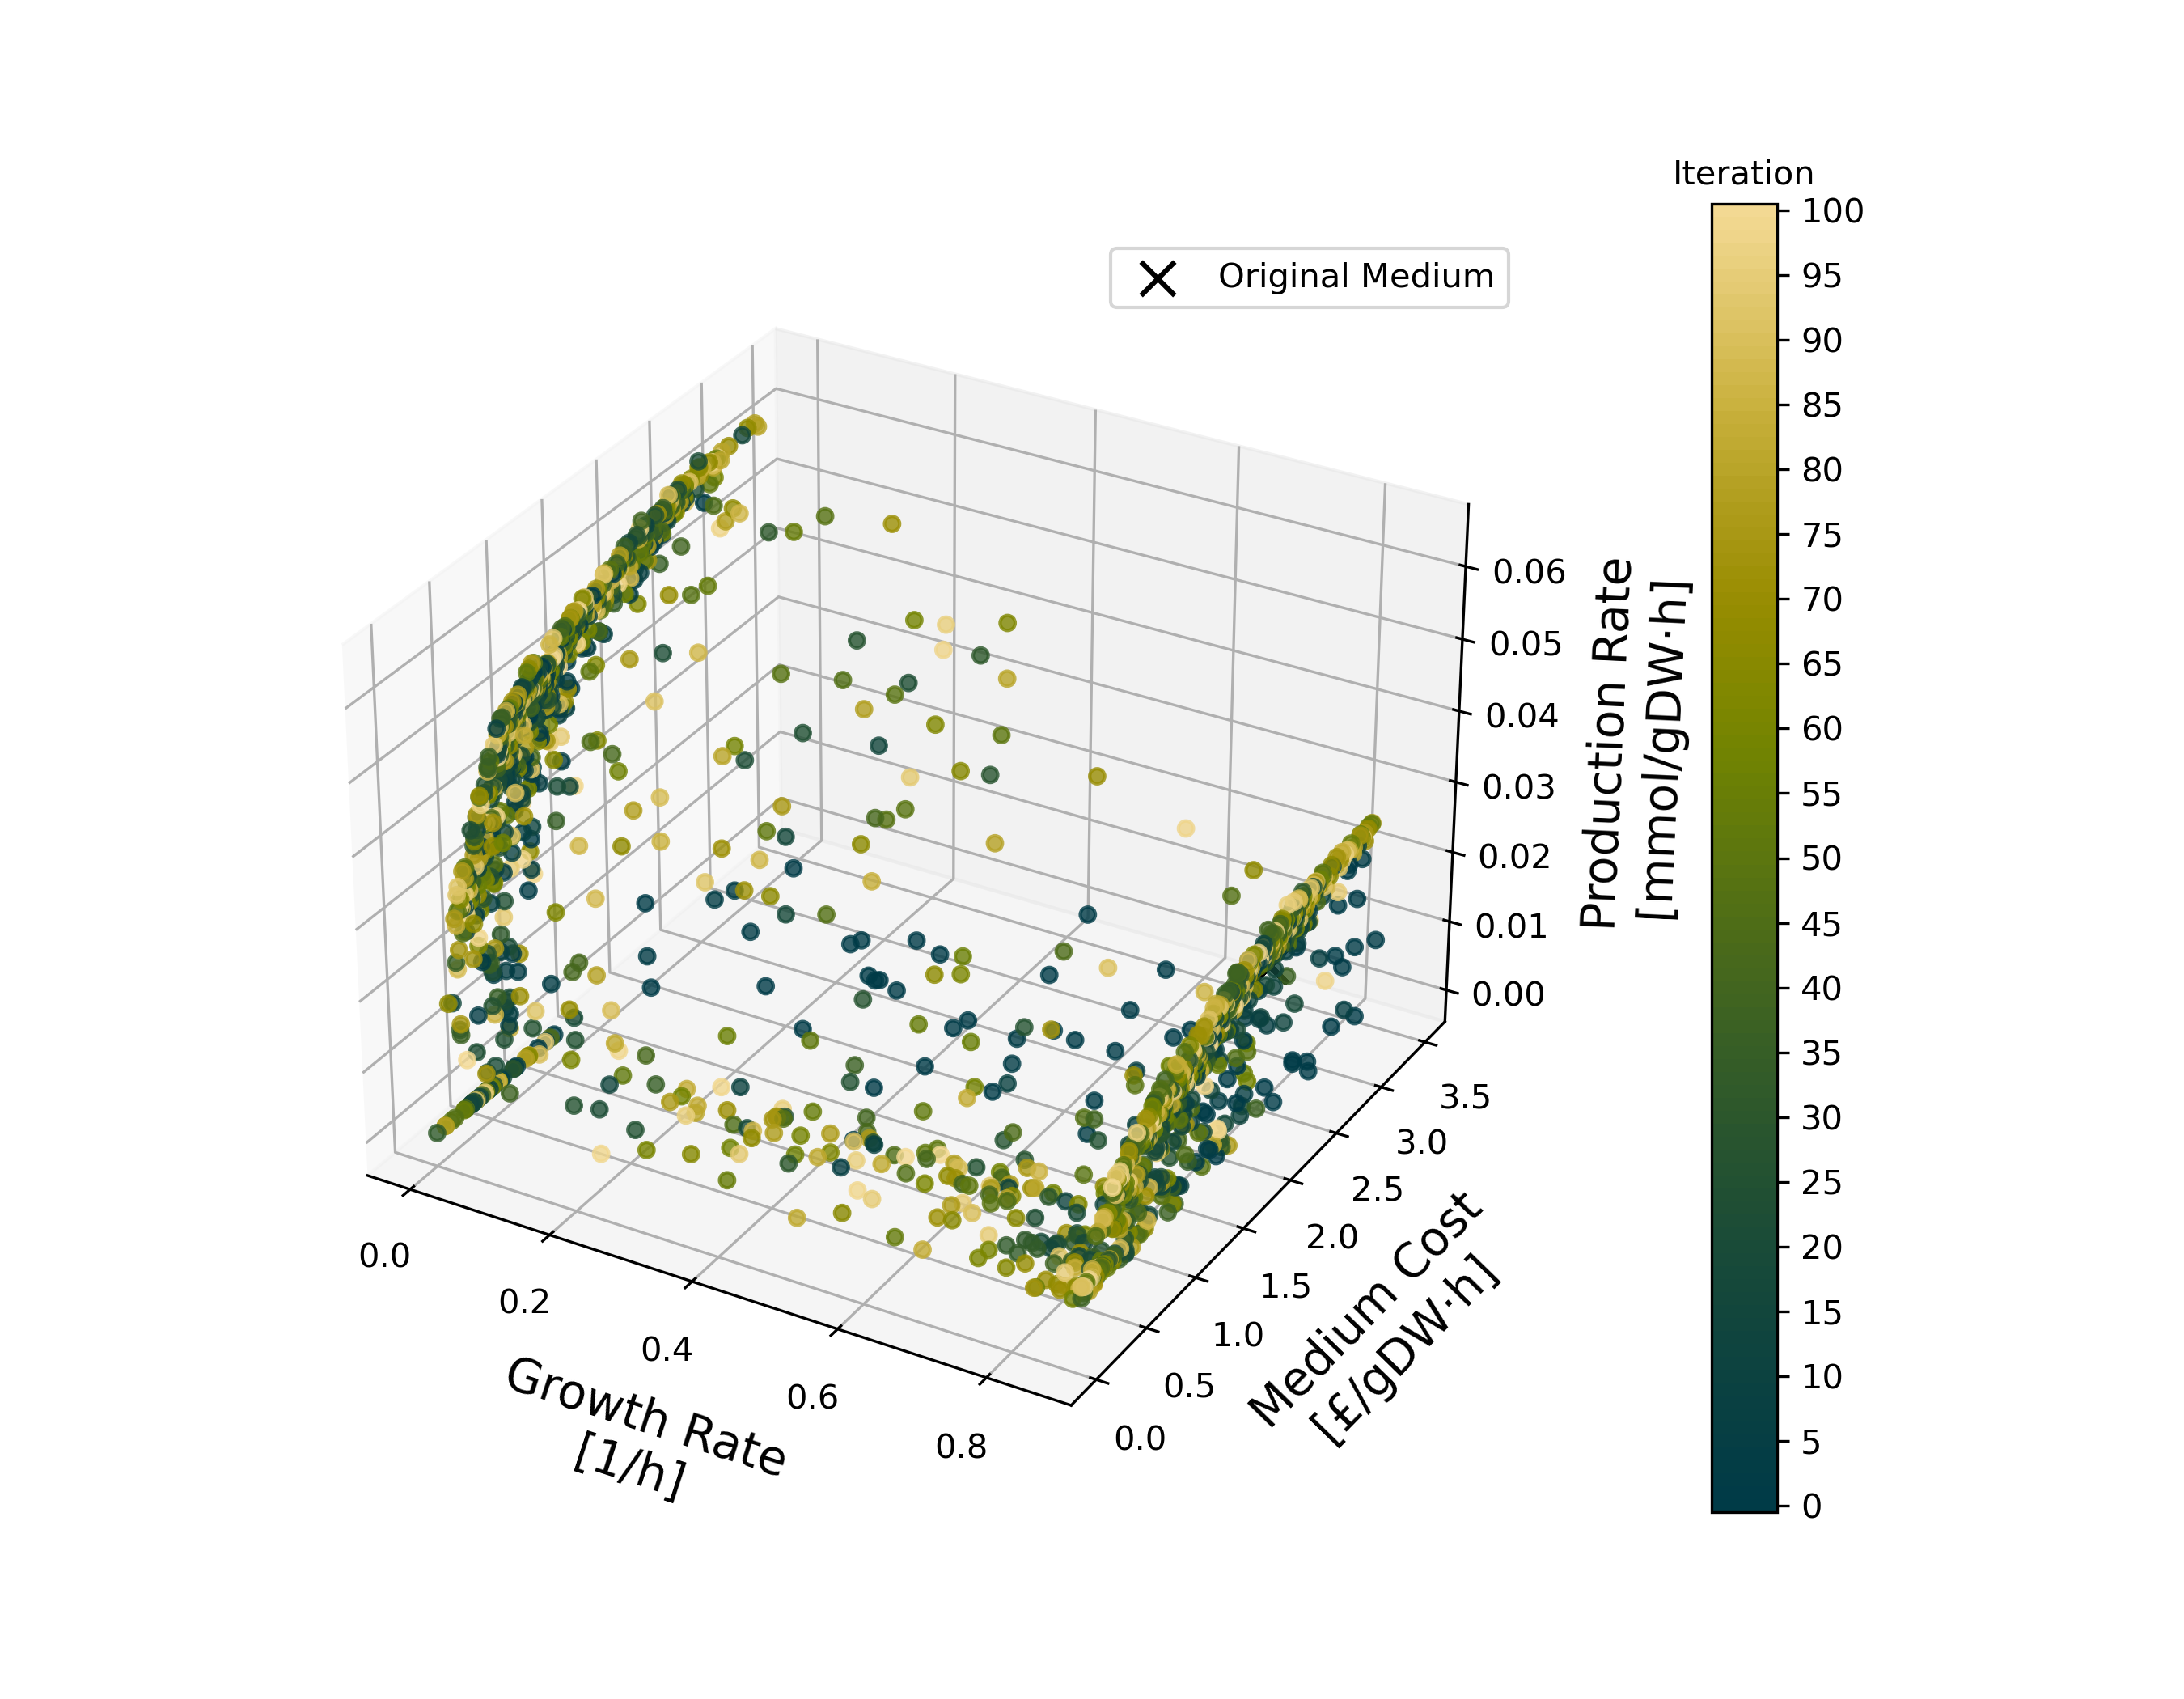

The data file committed next to this chart (first rows):
growth_rate, cost, production, n_batch, n_start, n_candidates, init_growth_rate, init_cost, init_production
0.2839, 2363, 0.0, 100, 50, 15, 0.85, 2211, 0.02107
0.4213, 2144, 0.0, 100, 50, 15, 0.85, 2211, 0.02107
0.433, 3477, 0.0, 100, 50, 15, 0.85, 2211, 0.02107
0.2796, 2349, 0.0, 100, 50, 15, 0.85, 2211, 0.02107
0.3186, 2741, 0.0, 100, 50, 15, 0.85, 2211, 0.02107
0.5838, 3190, 0.0, 100, 50, 15, 0.85, 2211, 0.02107
0.04467, 1714, 0.0, 100, 50, 15, 0.85, 2211, 0.02107
0.4449, 981, 0.0, 100, 50, 15, 0.85, 2211, 0.02107
0.3153, 2318, 0.0, 100, 50, 15, 0.85, 2211, 0.02107
0.85, 2286, 0.02213, 100, 50, 15, 0.85, 2211, 0.02107
0.2149, 2661, 0.0, 100, 50, 15, 0.85, 2211, 0.02107
0.04676, 3121, 0.0, 100, 50, 15, 0.85, 2211, 0.02107
0.85, 2919, 0.003282, 100, 50, 15, 0.85, 2211, 0.02107
0.85, 2494, 0.0201, 100, 50, 15, 0.85, 2211, 0.02107
0.85, 3022, 0.01054, 100, 50, 15, 0.85, 2211, 0.02107
0.85, 3399, 0.009667, 100, 50, 15, 0.85, 2211, 0.02107
0.85, 3156, 0.01172, 100, 50, 15, 0.85, 2211, 0.02107
0.2757, 2801, 0.0, 100, 50, 15, 0.85, 2211, 0.02107
0.5323, 2379, 0.0, 100, 50, 15, 0.85, 2211, 0.02107
0.85, 2937, 0.01323, 100, 50, 15, 0.85, 2211, 0.02107
0.85, 2673, 5.602778e-05, 100, 50, 15, 0.85, 2211, 0.02107
0.2075, 2598, 0.0, 100, 50, 15, 0.85, 2211, 0.02107
0.4627, 2844, 0.0, 100, 50, 15, 0.85, 2211, 0.02107
0.8247, 2701, 0.0, 100, 50, 15, 0.85, 2211, 0.02107
0.6688, 2622, 0.0, 100, 50, 15, 0.85, 2211, 0.02107
0.85, 1615, 0.01903, 100, 50, 15, 0.85, 2211, 0.02107
0.6217, 2361, 0.0, 100, 50, 15, 0.85, 2211, 0.02107
0.85, 2947, 0.02031, 100, 50, 15, 0.85, 2211, 0.02107
0.85, 1680, 0.00118, 100, 50, 15, 0.85, 2211, 0.02107
0.85, 2657, 0.001662, 100, 50, 15, 0.85, 2211, 0.02107
0.85, 3185, 0.001337, 100, 50, 15, 0.85, 2211, 0.02107
0.5366, 1716, 0.0, 100, 50, 15, 0.85, 2211, 0.02107
0.85, 2290, 0.0007096, 100, 50, 15, 0.85, 2211, 0.02107
0.85, 1529, 0.009548, 100, 50, 15, 0.85, 2211, 0.02107
0.1676, 2020, 0.0, 100, 50, 15, 0.85, 2211, 0.02107
0.4357, 1754, 0.0, 100, 50, 15, 0.85, 2211, 0.02107
0.5661, 2353, 0.0, 100, 50, 15, 0.85, 2211, 0.02107
0.85, 2188, 0.004145, 100, 50, 15, 0.85, 2211, 0.02107
0.4281, 2247, 0.0, 100, 50, 15, 0.85, 2211, 0.02107
0.4063, 1452, 0.0, 100, 50, 15, 0.85, 2211, 0.02107
0.2604, 1755, 0.0, 100, 50, 15, 0.85, 2211, 0.02107
0.85, 1781, 0.01076, 100, 50, 15, 0.85, 2211, 0.02107
0.7286, 2387, 0.0, 100, 50, 15, 0.85, 2211, 0.02107
0.85, 2492, 0.004021, 100, 50, 15, 0.85, 2211, 0.02107
0.5914, 2747, 0.0, 100, 50, 15, 0.85, 2211, 0.02107
0.6791, 2731, 0.0, 100, 50, 15, 0.85, 2211, 0.02107
0.04446, 1680, 0.01273, 100, 50, 15, 0.85, 2211, 0.02107
0.6545, 1896, 0.0, 100, 50, 15, 0.85, 2211, 0.02107
0.85, 1885, 0.005957, 100, 50, 15, 0.85, 2211, 0.02107
0.2665, 2374, 0.0, 100, 50, 15, 0.85, 2211, 0.02107
0.0, 995.7, 0.0522, 100, 50, 15, 0.85, 2211, 0.02107
0.0, 1078, 0.05197, 100, 50, 15, 0.85, 2211, 0.02107
0.0, 1418, 0.05376, 100, 50, 15, 0.85, 2211, 0.02107
2.23182e-13, 1543, 0.05641, 100, 50, 15, 0.85, 2211, 0.02107
0.85, 1608, 0.003062, 100, 50, 15, 0.85, 2211, 0.02107
1.1963867e-13, 1247, 0.0538, 100, 50, 15, 0.85, 2211, 0.02107
0.0, 943, 0.04685, 100, 50, 15, 0.85, 2211, 0.02107
5.0442313e-14, 1104, 0.05023, 100, 50, 15, 0.85, 2211, 0.02107
0.0, 1299, 0.05019, 100, 50, 15, 0.85, 2211, 0.02107
0.85, 1566, 0.008641, 100, 50, 15, 0.85, 2211, 0.02107
... 1,490 more rows
